Run: headless pygame with SDL's dummy video driver; simulated clock (each Clock.tick advances the game by its frame time, no real sleeping); random seed 0; keys injected as events and as key.get_pressed() state; no mouse input.
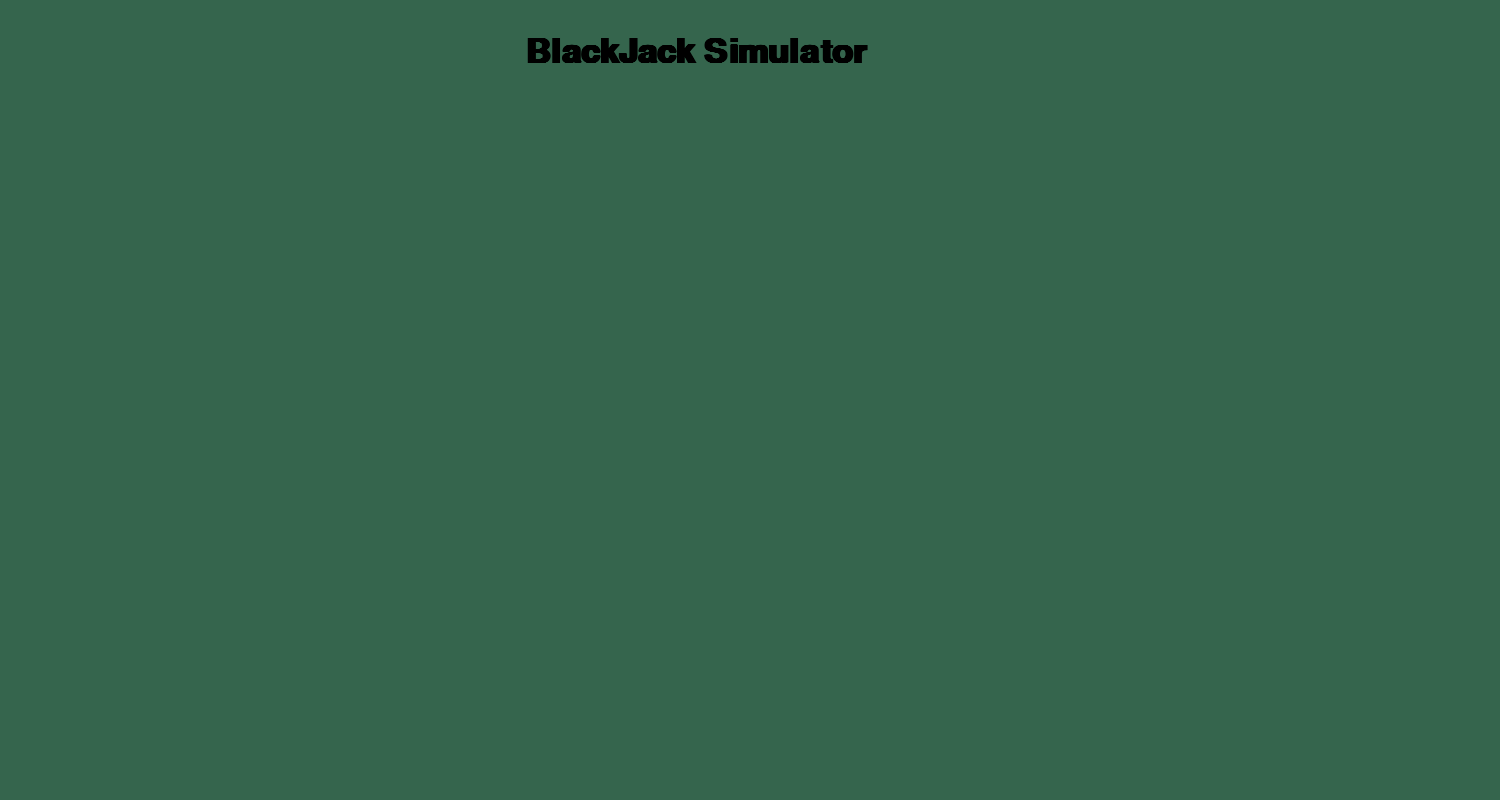
Frame 1 of 4 · flips 1–60 · no input
Frame 2 of 4 · flips 61–180 · tapped SPACE, RETURN · held RIGHT (→), D · screen unchanged from frame 1, image omitted
Frame 3 of 4 · flips 181–300 · held DOWN (↓), S · screen unchanged from frame 2, image omitted
Frame 4 of 4 · flips 301–420 · held LEFT (←), A, UP (↑), W · screen unchanged from frame 3, image omitted

The pygame program that drew these frames:

from json.encoder import py_encode_basestring_ascii

import pygame
import sys

#pygame setup
pygame.init()
screen = pygame.display.set_mode((1500, 800))
clock = pygame.time.Clock()
pygame.display.set_caption("Blackjack Simulator")


text_font = pygame.font.SysFont("Times New Roman", 50, bold=True)

def draw_text(text, font, size, x, y):
    text_col = (0, 0, 0)
    img = font.render(text, True, text_col)
    screen.blit(img, (x, y))

running = True
while running:
    for event in pygame.event.get():
        if event.type == pygame.QUIT:
            running = False

    #fill color to wipe anything from last frame
    screen.fill("#35654d")

    draw_text("BlackJack Simulator", text_font, 50, 525, 35)
    #Render Game Here

    #flip() the display to put your work on screen
    pygame.display.flip()

    clock.tick(60) #limits fps to 60
pygame.quit()
